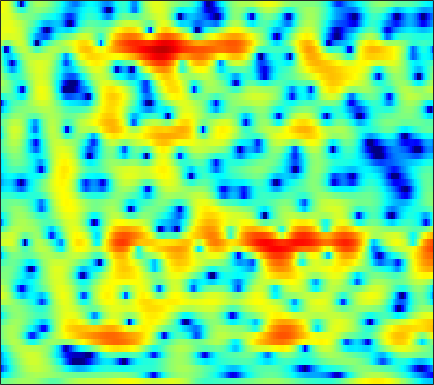

The data file committed next to this chart (first rows):
-1.2797, -1.0033, -0.66101, -0.34249, -0.12068, 0.1535, 0.40862, 0.58013, 0.78124, 0.94934, 1.0824, 1.1431, 1.1813, 1.1637, 1.1158, 1.005, 0.80875, 0.61065, 0.27824, -0.1098, -0.53808, -0.86085, -1.2589, -1.54
-6.845, -6.045, -5.028, -4.08, -3.413, -2.586, -1.835, -1.32, -0.7019, -0.1623, 0.299, 0.5971, 0.9301, 1.19, 1.337, 1.472, 1.542, 1.554, 1.52, 1.435, 1.313, 1.199, 1.024, 0.8357
-13.21, -10.95, -8.482, -6.468, -5.174, -3.68, -2.403, -1.563, -0.5953, 0.2214, 0.8989, 1.326, 1.788, 2.137, 2.326, 2.49, 2.552, 2.533, 2.427, 2.23, 1.945, 1.676, 1.243, 0.7254
-8.561, -7.593, -6.213, -4.836, -3.833, -2.587, -1.455, -0.6889, 0.2256, 1.005, 1.655, 2.059, 2.489, 2.787, 2.926, 3.002, 2.952, 2.83, 2.558, 2.156, 1.625, 1.144, 0.3851, -0.5135
-8.609, -7.082, -5.286, -3.719, -2.672, -1.438, -0.3899, 0.2956, 1.075, 1.716, 2.221, 2.525, 2.825, 3.006, 3.064, 3.035, 2.883, 2.686, 2.306, 1.78, 1.099, 0.4793, -0.5063, -1.699
-5.329, -4.102, -2.648, -1.414, -0.619, 0.2694, 0.9752, 1.393, 1.799, 2.066, 2.195, 2.224, 2.194, 2.115, 2.042, 1.946, 1.851, 1.766, 1.611, 1.366, 0.9831, 0.5811, -0.1479, -1.144
-1.252, -0.5046, 0.3814, 1.063, 1.447, 1.766, 1.845, 1.755, 1.412, 0.7823, -0.1463, -1.016, -2.33, -3.61, -4.262, -4.365, -3.664, -2.867, -1.78, -0.8349, -0.09389, 0.3204, 0.6937, 0.8871
-0.5708, 0.1038, 0.8246, 1.332, 1.569, 1.651, 1.441, 1.082, 0.2699, -0.9224, -2.583, -4.193, -7.011, -10.71, -13.43, -13.37, -10.36, -8.429, -6.49, -4.977, -3.673, -2.729, -1.495, -0.3171
-0.359, 0.2045, 0.8212, 1.263, 1.481, 1.608, 1.524, 1.317, 0.8333, 0.1396, -0.769, -1.568, -2.738, -3.979, -4.91, -6.171, -7.574, -8.893, -11.29, -14.31, -14.53, -11.48, -7.246, -3.958
-2.313, -1.568, -0.6706, 0.05602, 0.4766, 0.8501, 1.054, 1.095, 0.9777, 0.6876, 0.2279, -0.2053, -0.8633, -1.623, -2.257, -3.232, -4.341, -5.195, -6.251, -6.948, -6.839, -6.08, -4.422, -2.551
-5.702, -4.114, -2.509, -1.339, -0.6854, -0.07734, 0.2833, 0.424, 0.4657, 0.3611, 0.1216, -0.1283, -0.5177, -0.961, -1.308, -1.768, -2.164, -2.373, -2.528, -2.487, -2.214, -1.85, -1.185, -0.387
-2.498, -1.693, -0.8413, -0.2239, 0.1135, 0.3979, 0.5106, 0.4879, 0.3432, 0.09519, -0.2097, -0.4976, -0.9675, -1.508, -1.926, -2.469, -2.966, -3.284, -3.529, -3.427, -2.939, -2.372, -1.438, -0.4264
1.98, 1.958, 1.865, 1.655, 1.414, 0.998, 0.4736, 0.04611, -0.535, -1.11, -1.627, -1.987, -2.492, -3.095, -3.702, -4.829, -6.489, -8.212, -11.12, -12.93, -10.18, -7.252, -4.024, -1.561
3.572, 3.173, 2.518, 1.654, 0.8209, -0.555, -2.226, -3.655, -5.652, -7.18, -7.566, -7.125, -6.206, -5.469, -5.221, -5.314, -5.829, -6.429, -7.336, -7.552, -6.158, -4.481, -2.205, -0.2099
2.515, 2.107, 1.345, 0.3148, -0.6844, -2.412, -4.724, -6.988, -10.95, -15.65, -14.84, -11.83, -8.749, -6.71, -5.604, -4.502, -3.648, -3.126, -2.461, -1.706, -0.8423, -0.1487, 0.8143, 1.743
0.7239, 0.6181, 0.2505, -0.354, -0.9398, -1.889, -3.019, -3.898, -4.991, -5.826, -6.279, -6.279, -5.987, -5.491, -4.997, -4.189, -3.315, -2.631, -1.678, -0.7029, 0.2028, 0.8426, 1.624, 2.303
-0.2974, -0.1039, -0.04699, -0.2367, -0.5181, -1.037, -1.727, -2.332, -3.245, -4.227, -5.306, -6.127, -7.114, -7.665, -7.573, -6.737, -5.311, -4.08, -2.45, -1.011, 0.2361, 1.046, 1.948, 2.64
-0.7568, -0.5152, -0.2812, -0.2315, -0.3258, -0.6074, -1.088, -1.635, -2.62, -3.906, -5.676, -7.543, -11.19, -18.34, -33.68, -14.58, -8.709, -5.919, -3.188, -1.222, 0.2802, 1.196, 2.148, 2.834
-2.657, -2.205, -1.636, -1.145, -0.8871, -0.7693, -0.8706, -1.095, -1.594, -2.331, -3.207, -3.912, -4.868, -5.461, -5.461, -4.852, -3.683, -2.641, -1.336, -0.1926, 0.7854, 1.366, 1.97, 2.41
-7.664, -5.322, -3.148, -1.704, -0.9704, -0.3997, -0.2192, -0.2328, -0.4222, -0.7628, -1.104, -1.292, -1.45, -1.368, -1.156, -0.7614, -0.2407, 0.2012, 0.7119, 1.154, 1.494, 1.625, 1.66, 1.579
-3.276, -1.891, -0.2952, 0.8295, 1.306, 1.571, 1.412, 1.004, 0.1809, -0.8064, -1.722, -2.09, -1.861, -1.088, -0.3644, 0.6089, 1.411, 1.818, 2.17, 2.301, 2.115, 1.829, 1.24, 0.3388
2.641, 2.922, 3.272, 3.532, 3.528, 3.23, 2.506, 1.566, -0.3694, -3.506, -9.548, -22.92, -11.24, -4.513, -1.949, 0.2112, 1.415, 1.831, 1.969, 1.601, 0.8004, 0.03286, -1.174, -2.472
1.828, 2.164, 2.595, 2.884, 3.021, 2.963, 2.615, 2.178, 1.289, 0.2396, -0.7527, -1.187, -1.056, -0.4607, 0.1048, 0.7048, 0.9056, 0.8092, 0.1852, -1.08, -3, -5.176, -9.259, -13.66
-3.213, -2.193, -0.8559, 0.2574, 0.919, 1.567, 1.944, 2.075, 2.09, 1.966, 1.812, 1.685, 1.55, 1.432, 1.327, 1.094, 0.7234, 0.3093, -0.4957, -1.567, -3.06, -4.373, -6.225, -7.346
-10.59, -7.175, -4.236, -2.172, -1.057, 0.05063, 0.8144, 1.194, 1.527, 1.658, 1.647, 1.559, 1.334, 1.05, 0.7779, 0.3573, -0.09683, -0.4772, -0.9476, -1.394, -1.759, -1.932, -2.015, -1.822
-5.545, -4.46, -3.017, -1.757, -0.9633, -0.1319, 0.4731, 0.7866, 1.034, 1.104, 0.989, 0.8046, 0.4091, -0.1333, -0.6352, -1.376, -2.152, -2.677, -3.156, -3.293, -2.972, -2.518, -1.727, -0.8276
-1.956, -1.616, -1.076, -0.5508, -0.1976, 0.2065, 0.4876, 0.6208, 0.6617, 0.5617, 0.3025, -0.01573, -0.6086, -1.484, -2.334, -3.853, -5.919, -7.881, -10.81, -11.38, -8.485, -6.054, -3.333, -1.214
-1.584, -1.366, -1.105, -0.8749, -0.7432, -0.6296, -0.5903, -0.6145, -0.6987, -0.8619, -1.094, -1.345, -1.803, -2.451, -3.127, -4.351, -6.046, -7.662, -9.833, -10.09, -7.526, -5.229, -2.551, -0.4283
-3.595, -3.308, -3.046, -2.928, -2.936, -3.099, -3.37, -3.621, -3.904, -4.083, -4.095, -4.001, -3.821, -3.614, -3.526, -3.447, -3.423, -3.361, -3.112, -2.562, -1.692, -0.882, 0.3077, 1.471
-6.733, -6.095, -5.553, -5.409, -5.574, -6.189, -7.271, -8.378, -10.04, -11.1, -10.54, -9.271, -7.404, -5.784, -4.783, -3.685, -2.781, -2.167, -1.389, -0.5742, 0.2678, 0.9283, 1.808, 2.658
-8.793, -7.636, -6.693, -6.338, -6.476, -7.204, -8.731, -10.55, -14.48, -19.63, -16.63, -12.7, -9.103, -6.788, -5.508, -4.232, -3.224, -2.564, -1.72, -0.8391, 0.1027, 0.8508, 1.835, 2.78
-7.342, -6.414, -5.47, -4.915, -4.744, -4.84, -5.252, -5.678, -6.261, -6.611, -6.519, -6.176, -5.623, -5.123, -4.87, -4.733, -4.745, -4.758, -4.507, -3.772, -2.467, -1.292, 0.3384, 1.844
-5.66, -4.814, -3.772, -3.004, -2.573, -2.232, -2.084, -2.089, -2.188, -2.376, -2.617, -2.841, -3.255, -3.852, -4.519, -5.829, -7.931, -10.36, -15.52, -15.88, -9.079, -5.537, -2.076, 0.4265
-5.801, -4.478, -3.103, -2.066, -1.489, -0.9498, -0.6498, -0.5861, -0.6608, -0.9122, -1.329, -1.764, -2.455, -3.329, -4.108, -5.308, -6.704, -7.79, -8.786, -8.336, -6.231, -4.337, -1.886, 0.189
-4.786, -3.521, -2.231, -1.222, -0.6784, -0.1696, 0.06479, 0.09105, -0.1001, -0.5198, -1.16, -1.768, -2.718, -3.78, -4.533, -5.393, -5.836, -5.872, -5.421, -4.514, -3.223, -2.158, -0.683, 0.7003
-2.378, -1.671, -0.7488, 0.01519, 0.4764, 0.8704, 1.009, 0.94, 0.582, -0.09072, -1.1, -2.081, -3.779, -5.865, -7.724, -10.14, -11.1, -10.06, -7.623, -5.171, -3.096, -1.709, -0.1697, 1.098
-2.054, -1.25, -0.1532, 0.7698, 1.323, 1.801, 1.984, 1.886, 1.47, 0.6943, -0.474, -1.628, -3.592, -6.164, -8.647, -12.85, -15.03, -12.41, -8.259, -5.038, -2.634, -1.177, 0.3266, 1.449
-5.145, -2.901, -0.6688, 0.9174, 1.737, 2.461, 2.768, 2.745, 2.395, 1.675, 0.6056, -0.4141, -1.982, -3.677, -4.832, -5.915, -6.149, -5.64, -4.372, -2.713, -1.105, -0.04263, 1.104, 1.852
-3.753, -1.97, -0.0459, 1.391, 2.182, 2.885, 3.201, 3.218, 2.896, 2.191, 1.08, -0.06514, -2.037, -4.632, -7.057, -10.36, -10.61, -8.292, -5.023, -2.448, -0.4778, 0.6112, 1.663, 2.215
-1.423, -0.7772, 0.08838, 0.9001, 1.431, 1.958, 2.25, 2.3, 2.09, 1.577, 0.7145, -0.198, -1.818, -4.032, -6.06, -8.74, -8.865, -6.965, -4.145, -1.872, -0.1733, 0.7223, 1.548, 1.968
-3.118, -2.637, -1.901, -1.123, -0.5751, 0.02709, 0.474, 0.6631, 0.7621, 0.6746, 0.3928, 0.09225, -0.4318, -0.993, -1.354, -1.614, -1.525, -1.207, -0.5603, 0.1469, 0.7994, 1.192, 1.522, 1.652
-7.956, -6.895, -5.195, -3.697, -2.776, -1.809, -1.116, -0.7315, -0.3539, -0.1119, 0.05885, 0.1608, 0.2886, 0.4493, 0.576, 0.792, 1.053, 1.26, 1.545, 1.784, 1.925, 1.971, 1.896, 1.665
-15.61, -10.67, -6.946, -4.741, -3.64, -2.67, -2.12, -1.86, -1.648, -1.423, -1.052, -0.6743, -0.02363, 0.6863, 1.215, 1.854, 2.393, 2.707, 2.988, 3.113, 3.048, 2.859, 2.447, 1.821
-4.247, -3.803, -3.058, -2.455, -2.252, -2.326, -2.827, -3.507, -4.671, -5.608, -5.419, -4.314, -2.301, -0.3638, 0.8881, 2.217, 3.19, 3.707, 4.112, 4.214, 4.029, 3.681, 2.944, 1.895
0.6728, 0.4181, 0.05264, -0.4034, -0.8788, -1.811, -3.23, -4.827, -8.073, -14.32, -16.96, -10.12, -4.713, -1.395, 0.3871, 2.127, 3.312, 3.905, 4.353, 4.417, 4.121, 3.679, 2.742, 1.397
1.638, 1.128, 0.4204, -0.3438, -0.9257, -1.728, -2.571, -3.189, -3.931, -4.307, -3.958, -3.155, -1.705, -0.1662, 0.8867, 2.07, 2.933, 3.367, 3.669, 3.652, 3.298, 2.813, 1.876, 0.5635
1.016, 0.2085, -0.8892, -1.924, -2.583, -3.192, -3.432, -3.351, -3.005, -2.379, -1.577, -0.8991, 0.04719, 1.001, 1.644, 2.377, 2.926, 3.194, 3.334, 3.232, 2.876, 2.419, 1.579, 0.4804
-0.1068, -1.459, -3.555, -5.881, -7.587, -8.972, -8.253, -6.84, -4.727, -2.852, -1.279, -0.2948, 0.8383, 1.761, 2.328, 2.907, 3.312, 3.494, 3.567, 3.431, 3.092, 2.707, 1.982, 1.033
-0.9511, -2.691, -5.412, -8.875, -12.49, -17.84, -13.43, -9.301, -5.431, -2.768, -0.867, 0.224, 1.354, 2.159, 2.619, 3.054, 3.332, 3.457, 3.518, 3.434, 3.205, 2.935, 2.372, 1.56
-1.693, -3.69, -5.972, -7.119, -7.2, -6.481, -5.086, -3.775, -2.041, -0.5514, 0.5954, 1.231, 1.768, 2.012, 2.078, 2.094, 2.078, 2.108, 2.219, 2.37, 2.458, 2.443, 2.289, 1.9
-2.162, -6.164, -17.53, -14.39, -7.892, -3.747, -1.275, 0.003961, 1.229, 1.963, 2.279, 2.213, 1.719, 0.8215, -0.1039, -1.425, -2.335, -2.44, -1.841, -0.8499, 0.1009, 0.6629, 1.25, 1.629
2.032, 0.9288, -0.1567, -0.3067, 0.1614, 1.118, 2.023, 2.547, 2.932, 2.927, 2.47, 1.778, 0.3258, -1.948, -4.423, -9.706, -23.04, -19.54, -10.62, -7.111, -5.063, -3.954, -2.737, -1.645
3.694, 3.552, 3.387, 3.307, 3.318, 3.382, 3.413, 3.363, 3.129, 2.659, 1.868, 1.049, -0.3941, -2.283, -3.953, -6.37, -8.487, -9.546, -10.35, -11.04, -11.86, -11.91, -10.57, -8.263
3.671, 3.875, 4.029, 4.072, 4.043, 3.928, 3.72, 3.485, 3.064, 2.487, 1.748, 1.075, -0.001707, -1.249, -2.306, -3.841, -5.513, -6.903, -9.116, -12.18, -17.07, -21.7, -17.55, -12.37
3.372, 3.693, 3.929, 3.98, 3.91, 3.693, 3.364, 3.058, 2.588, 2.057, 1.48, 1.004, 0.3152, -0.4614, -1.103, -2.045, -3.115, -3.996, -5.263, -6.541, -7.623, -8.087, -8.174, -7.803
3.51, 3.741, 3.823, 3.671, 3.423, 2.943, 2.335, 1.845, 1.207, 0.6764, 0.2869, 0.08904, -0.09114, -0.261, -0.4155, -0.6958, -1.076, -1.423, -1.942, -2.495, -3.024, -3.386, -3.809, -4.192
4.157, 4.181, 3.967, 3.453, 2.866, 1.81, 0.449, -0.7182, -2.264, -3.307, -3.35, -2.811, -1.823, -0.894, -0.3549, 0.1292, 0.3743, 0.4176, 0.3189, 0.07559, -0.2725, -0.6005, -1.094, -1.658
4.564, 4.445, 4.034, 3.284, 2.457, 0.9028, -1.346, -3.745, -8.843, -22.61, -13.54, -7.843, -3.899, -1.569, -0.4105, 0.6252, 1.225, 1.452, 1.512, 1.351, 1.004, 0.652, 0.07111, -0.6065
